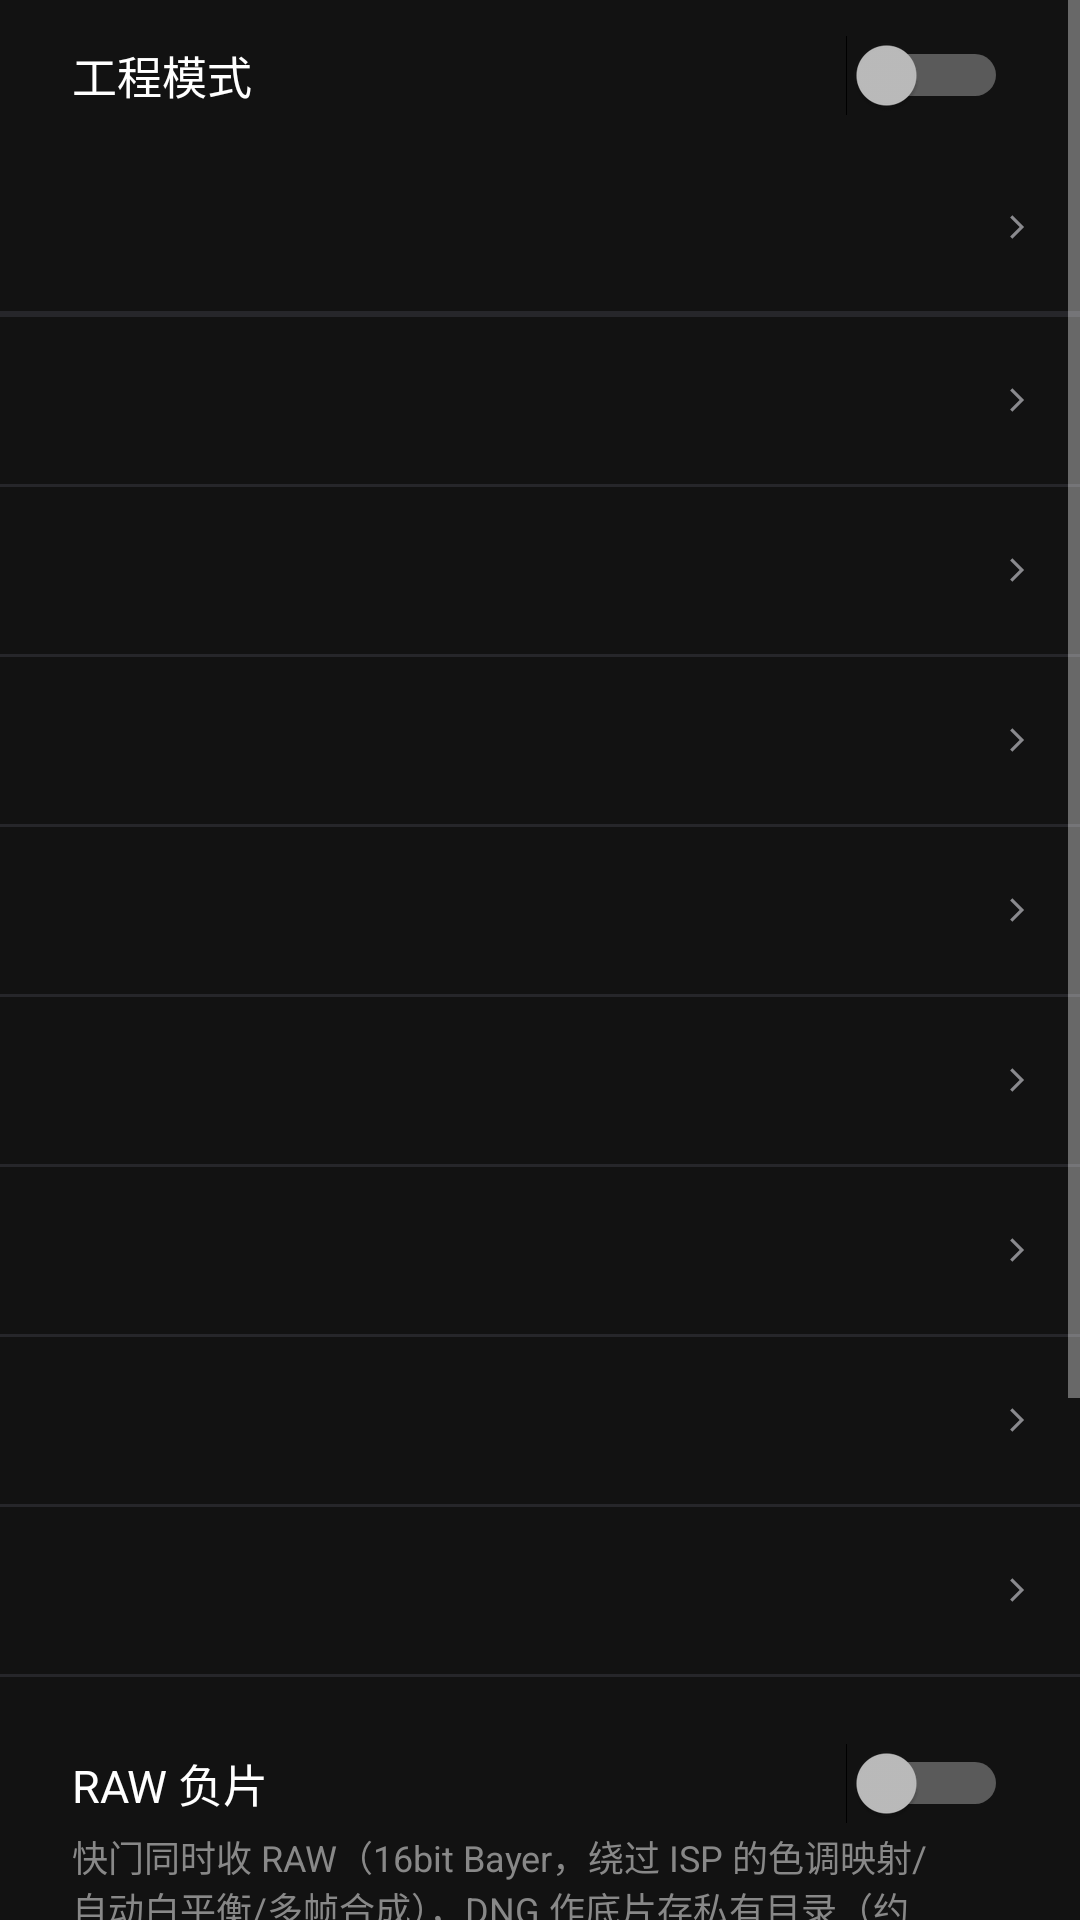

Layout XML and referenced resources for this Android screen:
<!-- AndroidManifest.xml: application theme Theme.FilmCam -->
<!-- res/layout/dialog_hidden_settings.xml -->
<?xml version="1.0" encoding="utf-8"?>
<ScrollView xmlns:android="http://schemas.android.com/apk/res/android"
    android:id="@+id/engScroll"
    android:layout_width="match_parent"
    android:layout_height="wrap_content">

    <LinearLayout
        android:layout_width="match_parent"
        android:layout_height="wrap_content"
        android:orientation="vertical"
        android:paddingTop="8dp">

        
        <Switch
            android:id="@+id/swEngineerMode"
            android:layout_width="match_parent"
            android:layout_height="wrap_content"
            android:paddingStart="24dp"
            android:paddingTop="6dp"
            android:paddingEnd="24dp"
            android:paddingBottom="12dp"
            android:text="@string/eng_mode_title"
            android:textSize="15sp" />

        
        <include
            android:id="@+id/rowEngLens"
            layout="@layout/item_setting_row" />

        <View
            android:layout_width="match_parent"
            android:layout_height="1dp"
            android:background="#26262A" />

        
        <View
            android:layout_width="match_parent"
            android:layout_height="1dp"
            android:background="#26262A" />

        <include
            android:id="@+id/rowEngSlow"
            layout="@layout/item_setting_row" />

        <View
            android:layout_width="match_parent"
            android:layout_height="1dp"
            android:background="#26262A" />

        <include
            android:id="@+id/rowEngStyle"
            layout="@layout/item_setting_row" />

        <View
            android:layout_width="match_parent"
            android:layout_height="1dp"
            android:background="#26262A" />

        
        <LinearLayout
            android:id="@+id/groupEngColor"
            android:layout_width="match_parent"
            android:layout_height="wrap_content"
            android:orientation="vertical">

                <include
            android:id="@+id/rowEngColor"
            layout="@layout/item_setting_row" />

        <View
            android:layout_width="match_parent"
            android:layout_height="1dp"
            android:background="#26262A" />
        </LinearLayout>

        <include
            android:id="@+id/rowEngDev"
            layout="@layout/item_setting_row" />

        <View
            android:layout_width="match_parent"
            android:layout_height="1dp"
            android:background="#26262A" />

        
        <include
            android:id="@+id/rowEngJpeg"
            layout="@layout/item_setting_row" />

        <View
            android:layout_width="match_parent"
            android:layout_height="1dp"
            android:background="#26262A" />

        
        <include
            android:id="@+id/rowEngWaist"
            layout="@layout/item_setting_row" />
        <View
            android:layout_width="match_parent"
            android:layout_height="1dp"
            android:background="#26262A" />

        
        <include
            android:id="@+id/rowEngDarkroomV2"
            layout="@layout/item_setting_row" />

        <View
            android:layout_width="match_parent"
            android:layout_height="1dp"
            android:background="#26262A" />

        
        <include
            android:id="@+id/rowEngCalib"
            layout="@layout/item_setting_row" />

        <View
            android:layout_width="match_parent"
            android:layout_height="1dp"
            android:background="#26262A" />

        <LinearLayout
            android:layout_width="match_parent"
            android:layout_height="wrap_content"
            android:orientation="vertical"
            android:paddingStart="24dp"
            android:paddingTop="10dp"
            android:paddingEnd="24dp">

            <Switch
                android:id="@+id/swRawNegative"
                android:layout_width="match_parent"
                android:layout_height="wrap_content"
                android:layout_marginTop="12dp"
                android:text="@string/eng_raw_negative"
                android:textSize="15sp" />

            <TextView
                android:layout_width="match_parent"
                android:layout_height="wrap_content"
                android:layout_marginTop="2dp"
                android:text="@string/eng_raw_hint"
                android:textColor="#888"
                android:textSize="12sp" />

            <TextView
                android:layout_width="match_parent"
                android:layout_height="wrap_content"
                android:layout_marginTop="16dp"
                android:text="@string/main_debug_softfocus_prob"
                android:textSize="15sp" />

            <LinearLayout
                android:layout_width="match_parent"
                android:layout_height="wrap_content"
                android:layout_marginTop="4dp"
                android:gravity="center_vertical"
                android:orientation="horizontal">

                <SeekBar
                    android:id="@+id/sbSoftFocusProb"
                    android:layout_width="0dp"
                    android:layout_height="wrap_content"
                    android:layout_weight="1" />

                <TextView
                    android:id="@+id/tvSoftFocusProb"
                    android:layout_width="44dp"
                    android:layout_height="wrap_content"
                    android:gravity="end"
                    android:text="40%"
                    android:textSize="14sp"
                    android:textStyle="bold" />
            </LinearLayout>

            <TextView
                android:layout_width="match_parent"
                android:layout_height="wrap_content"
                android:layout_marginTop="10dp"
                android:text="@string/main_debug_note"
                android:textColor="#888"
                android:textSize="12sp" />

            
            <TextView
                android:layout_width="match_parent"
                android:layout_height="wrap_content"
                android:layout_marginTop="12dp"
                android:layout_marginBottom="4dp"
                android:text="@string/hidden_diag_title"
                android:textSize="13sp"
                android:textStyle="bold" />

            <TextView
                android:id="@+id/tvDiag"
                android:layout_width="match_parent"
                android:layout_height="wrap_content"
                android:layout_marginBottom="10dp"
                android:fontFamily="monospace"
                android:text="@string/hidden_diag_none"
                android:textSize="10.5sp" />

            
            <TextView
                android:layout_width="match_parent"
                android:layout_height="wrap_content"
                android:layout_marginBottom="4dp"
                android:text="@string/hidden_crash_title"
                android:textSize="13sp"
                android:textStyle="bold" />

            <TextView
                android:id="@+id/tvCrash"
                android:layout_width="match_parent"
                android:layout_height="wrap_content"
                android:layout_marginBottom="10dp"
                android:fontFamily="monospace"
                android:text="@string/hidden_crash_none"
                android:textSize="10.5sp" />
        </LinearLayout>
    </LinearLayout>
</ScrollView>
<!-- res/layout/item_setting_row.xml (included above) -->
<?xml version="1.0" encoding="utf-8"?>
<LinearLayout xmlns:android="http://schemas.android.com/apk/res/android"
    android:layout_width="match_parent"
    android:layout_height="wrap_content"
    android:background="?attr/selectableItemBackground"
    android:clickable="true"
    android:focusable="true"
    android:gravity="center_vertical"
    android:orientation="horizontal"
    android:paddingStart="17dp"
    android:paddingTop="11dp"
    android:paddingEnd="14dp"
    android:paddingBottom="11dp">

    
    <LinearLayout
        android:layout_width="0dp"
        android:layout_height="wrap_content"
        android:layout_weight="1"
        android:orientation="vertical">

        <TextView
            android:id="@+id/tvSetLabel"
            android:layout_width="wrap_content"
            android:layout_height="wrap_content"
            android:letterSpacing="0.03"
            android:textColor="#E8E4DA"
            android:textSize="13sp" />

        <TextView
            android:id="@+id/tvSetHint"
            android:layout_width="match_parent"
            android:layout_height="wrap_content"
            android:layout_marginTop="3dp"
            android:letterSpacing="0.02"
            android:lineSpacingMultiplier="1.35"
            android:maxLines="2"
            android:textColor="#8A8A8E"
            android:textSize="9.5sp" />
    </LinearLayout>

    
    <TextView
        android:id="@+id/tvSetValue"
        android:layout_width="wrap_content"
        android:layout_height="wrap_content"
        android:layout_marginStart="10dp"
        android:fontFamily="monospace"
        android:gravity="end"
        android:includeFontPadding="false"
        android:letterSpacing="0.05"
        android:textColor="#FFC100"
        android:textSize="12.5sp" />

    
    <View
        android:id="@+id/viewSetSwatch"
        android:layout_width="12dp"
        android:layout_height="12dp"
        android:layout_marginStart="9dp"
        android:visibility="gone" />

    
    <LinearLayout
        android:id="@+id/setTicks"
        android:layout_width="wrap_content"
        android:layout_height="wrap_content"
        android:layout_marginStart="10dp"
        android:gravity="center_vertical"
        android:orientation="horizontal"
        android:visibility="gone">

        <View
            android:id="@+id/tick1"
            android:layout_width="3dp"
            android:layout_height="11dp" />

        <View
            android:id="@+id/tick2"
            android:layout_width="3dp"
            android:layout_height="11dp"
            android:layout_marginStart="3dp" />

        <View
            android:id="@+id/tick3"
            android:layout_width="3dp"
            android:layout_height="11dp"
            android:layout_marginStart="3dp" />
    </LinearLayout>

    <ImageView
        android:id="@+id/ivSetChevron"
        android:layout_width="14dp"
        android:layout_height="14dp"
        android:layout_marginStart="10dp"
        android:contentDescription="@null"
        android:src="@drawable/ic_set_chevron" />
</LinearLayout>
<!-- resources referenced by this layout -->
<resources>
  <!-- drawable ic_set_chevron (drawable) -->
  <?xml version="1.0" encoding="utf-8"?>
  <vector xmlns:android="http://schemas.android.com/apk/res/android"
      android:width="24dp"
      android:height="24dp"
      android:viewportWidth="24"
      android:viewportHeight="24">
      <path
          android:fillColor="#8A8A8E"
          android:pathData="M9.4,5.3 L16.1,12 L9.4,18.7 L8.1,17.4 L13.5,12 L8.1,6.6 Z" />
  </vector>
  <string name="eng_mode_title">工程模式</string>
  <string name="eng_raw_hint">快门同时收 RAW（16bit Bayer，绕过 ISP 的色调映射/自动白平衡/多帧合成），DNG 作底片存私有目录（约 25–40MB/张），冲洗走引擎 RAW 会话。失败自动落回 JPEG 通路，帧不丢</string>
  <string name="eng_raw_negative">RAW 负片</string>
  <string name="hidden_crash_none">还没有崩溃记录</string>
  <string name="hidden_crash_title">崩溃日志 CRASH LOG</string>
  <string name="hidden_diag_none">还没有冲洗记录</string>
  <string name="hidden_diag_title">冲洗耗时诊断 DEVELOP TIMING</string>
  <string name="main_debug_note">这些选项用于开发调试，普通使用无需调整。</string>
  <string name="main_debug_softfocus_prob">模拟失焦概率（0% = 关闭）</string>
  <style name="Theme.FilmCam" parent="Theme.MaterialComponents.NoActionBar">
          
      </style>
</resources>
